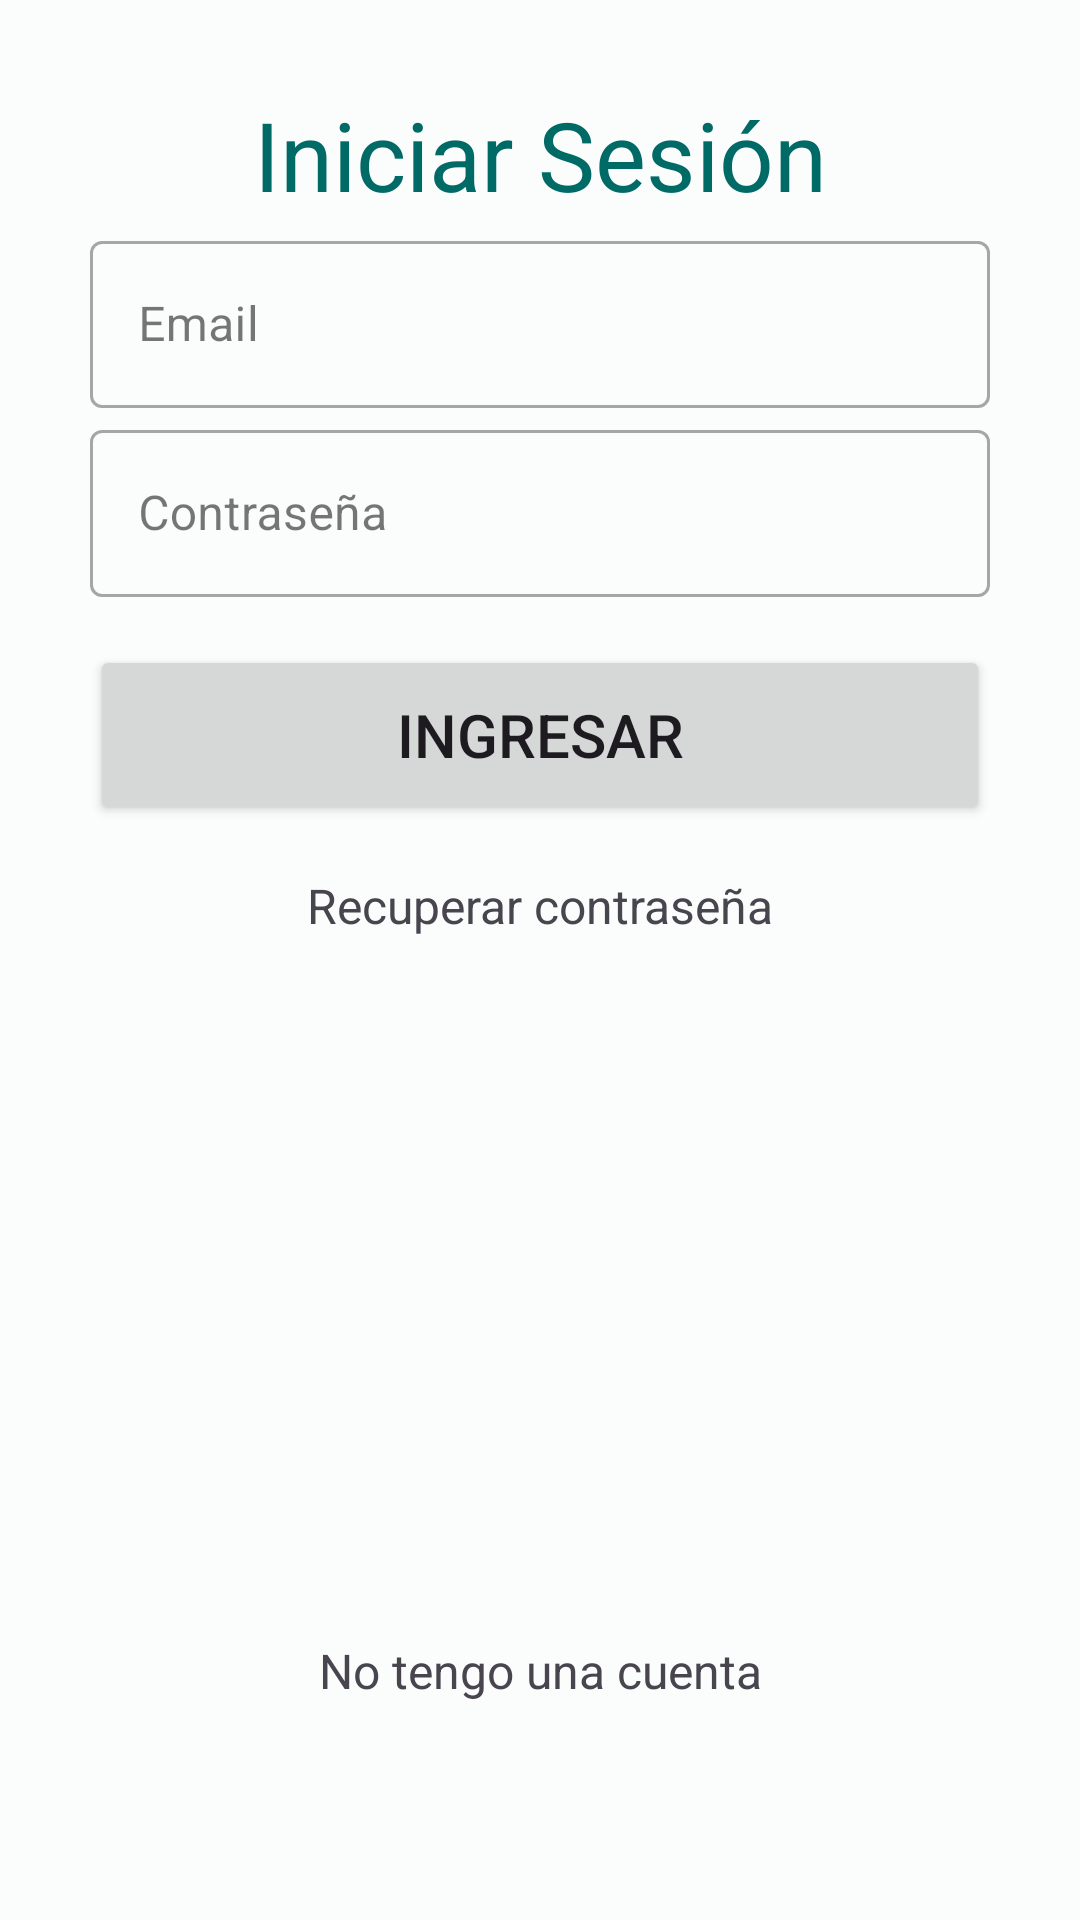

Write the Android layout XML for this screen, with the resource values it uses.
<!-- AndroidManifest.xml: application theme Theme.AlejandriaApp -->
<!-- res/layout/fragment_login.xml -->
<layout xmlns:tools="http://schemas.android.com/tools"
    xmlns:android="http://schemas.android.com/apk/res/android"
    xmlns:app="http://schemas.android.com/apk/res-auto">
<androidx.constraintlayout.widget.ConstraintLayout
    android:layout_width="match_parent"
    android:padding="@dimen/padding_login"
    android:layout_marginTop="@dimen/login_negative_margin_top"
    android:layout_height="match_parent">

    <TextView
        android:id="@+id/text_view_titulo_inicio_sesion"
        android:layout_width="wrap_content"
        android:layout_height="wrap_content"
        android:text="@string/iniciar_sesion"
        android:textColor="?attr/colorPrimary"
        android:textSize="@dimen/inicio_sesion_text_size"
        app:layout_constraintTop_toTopOf="parent"
        app:layout_constraintStart_toStartOf="parent"
        app:layout_constraintEnd_toEndOf="parent"
        android:layout_marginTop="0dp" />

    
    <com.google.android.material.textfield.TextInputLayout
        android:id="@+id/text_input_email"
        style="@style/Widget.MaterialComponents.TextInputLayout.OutlinedBox"
        android:layout_width="0dp"
        android:layout_height="wrap_content"
        android:hint="@string/email"
        app:layout_constraintTop_toBottomOf="@+id/text_view_titulo_inicio_sesion"
        app:layout_constraintStart_toStartOf="parent"
        app:layout_constraintEnd_toEndOf="parent"
        android:layout_marginTop="@dimen/input_email_margin_top">

        <com.google.android.material.textfield.TextInputEditText
            android:id="@+id/edit_text_email"
            android:layout_width="match_parent"
            android:layout_height="wrap_content"
            android:importantForAccessibility="yes"
            android:inputType="textEmailAddress"
            android:textColorHint="@color/edit_email_login_color_hint"
            tools:ignore="TextContrastCheck" />
    </com.google.android.material.textfield.TextInputLayout>

    
    <com.google.android.material.textfield.TextInputLayout
        android:id="@+id/text_input_layout_contrasenia_login"
        style="@style/Widget.MaterialComponents.TextInputLayout.OutlinedBox"
        android:layout_width="0dp"
        android:layout_height="wrap_content"
        android:hint="@string/contrasenia"
        app:layout_constraintTop_toBottomOf="@+id/text_input_email"
        app:layout_constraintStart_toStartOf="parent"
        app:layout_constraintEnd_toEndOf="parent"
        android:layout_marginTop="@dimen/contrasenia_layout_margin_top">

        <com.google.android.material.textfield.TextInputEditText
            android:id="@+id/edit_text_contrasenia_login"
            android:layout_width="match_parent"
            android:layout_height="wrap_content"
            android:importantForAccessibility="yes"
            android:inputType="textPassword"
            tools:ignore="TextContrastCheck" />
    </com.google.android.material.textfield.TextInputLayout>

    
    <Button
        android:id="@+id/btn_ingreso"
        android:layout_width="0dp"
        android:textSize="@dimen/btn_ingreso_text_size"
        android:layout_height="@dimen/btn_ingreso_height"
        android:layout_marginTop="@dimen/btn_ingreso_margin_top"
        android:text="@string/ingresar"
        app:layout_constraintStart_toStartOf="parent"
        app:layout_constraintEnd_toEndOf="parent"
        app:layout_constraintTop_toBottomOf="@+id/text_input_layout_contrasenia_login" />

    
    <TextView
        android:id="@+id/text_view_recuperar_cuenta"
        android:layout_width="wrap_content"
        android:layout_height="wrap_content"
        android:layout_marginTop="@dimen/recuperar_cuenta_margin_top"
        android:background="?attr/selectableItemBackground"
        android:clickable="true"
        android:focusable="true"
        android:minHeight="@dimen/recuperar_cuenta_min_height"
        android:text="@string/recuperar_contrase_a"
        android:textSize="@dimen/recuperar_cuenta_text_size"
        app:layout_constraintEnd_toEndOf="parent"
        app:layout_constraintStart_toStartOf="parent"
        app:layout_constraintTop_toBottomOf="@+id/btn_ingreso" />

    
    <TextView
        android:id="@+id/text_view_registro"
        android:layout_width="wrap_content"
        android:layout_height="wrap_content"
        android:layout_marginBottom="@dimen/registro_margin_top"
        android:background="?attr/selectableItemBackground"
        android:clickable="true"
        android:focusable="true"
        android:minHeight="@dimen/registro_min_height"
        android:text="@string/no_tengo_una_cuenta"
        android:textSize="@dimen/registro_text_size"
        app:layout_constraintBottom_toBottomOf="parent"
        app:layout_constraintEnd_toEndOf="parent"
        app:layout_constraintStart_toStartOf="parent" />

</androidx.constraintlayout.widget.ConstraintLayout>

</layout>
<!-- resources referenced by this layout -->
<resources>
  <color name="edit_email_login_color_hint">#8D6E63</color>
  <dimen name="btn_ingreso_height">60dp</dimen>
  <dimen name="btn_ingreso_margin_top">16dp</dimen>
  <dimen name="btn_ingreso_text_size">20sp</dimen>
  <dimen name="contrasenia_layout_margin_top">2dp</dimen>
  <dimen name="inicio_sesion_text_size">32sp</dimen>
  <dimen name="input_email_margin_top">2dp</dimen>
  <dimen name="login_negative_margin_top">-20dp</dimen>
  <dimen name="padding_login">30dp</dimen>
  <dimen name="recuperar_cuenta_margin_top">16sp</dimen>
  <dimen name="recuperar_cuenta_min_height">48dp</dimen>
  <dimen name="recuperar_cuenta_text_size">16dp</dimen>
  <dimen name="registro_margin_top">16dp</dimen>
  <dimen name="registro_min_height">48dp</dimen>
  <dimen name="registro_text_size">16sp</dimen>
  <string name="contrasenia">Contraseña</string>
  <string name="email">Email</string>
  <string name="ingresar">Ingresar</string>
  <string name="iniciar_sesion">Iniciar Sesión</string>
  <string name="no_tengo_una_cuenta">No tengo una cuenta</string>
  <string name="recuperar_contrase_a">Recuperar contraseña</string>
  <style name="Theme.AlejandriaApp" parent="Base.Theme.AlejandriaApp" />
  <color name="md_theme_light_primary">#006A66</color>
  <color name="md_theme_light_onPrimary">#FFFFFF</color>
  <color name="md_theme_light_primaryContainer">#70F7F0</color>
  <color name="md_theme_light_onPrimaryContainer">#00201E</color>
  <color name="md_theme_light_secondary">#4A6361</color>
  <color name="md_theme_light_onSecondary">#FFFFFF</color>
  <color name="md_theme_light_secondaryContainer">#CCE8E5</color>
  <color name="md_theme_light_onSecondaryContainer">#051F1E</color>
  <color name="md_theme_light_tertiary">#49607B</color>
  <color name="md_theme_light_onTertiary">#FFFFFF</color>
  <color name="md_theme_light_tertiaryContainer">#D0E4FF</color>
  <color name="md_theme_light_onTertiaryContainer">#011D34</color>
  <color name="md_theme_light_error">#BA1A1A</color>
  <color name="md_theme_light_errorContainer">#FFDAD6</color>
  <color name="md_theme_light_onError">#FFFFFF</color>
  <color name="md_theme_light_onErrorContainer">#410002</color>
  <color name="md_theme_light_background">#FAFDFB</color>
  <color name="md_theme_light_onBackground">#191C1C</color>
  <color name="md_theme_light_surface">#FAFDFB</color>
  <color name="md_theme_light_onSurface">#191C1C</color>
  <color name="md_theme_light_surfaceVariant">#DAE5E3</color>
  <color name="md_theme_light_onSurfaceVariant">#3F4948</color>
  <color name="md_theme_light_outline">#6F7978</color>
  <color name="md_theme_light_inverseOnSurface">#EFF1F0</color>
  <color name="md_theme_light_inverseSurface">#2D3131</color>
  <color name="md_theme_light_inversePrimary">#4EDAD3</color>
</resources>
